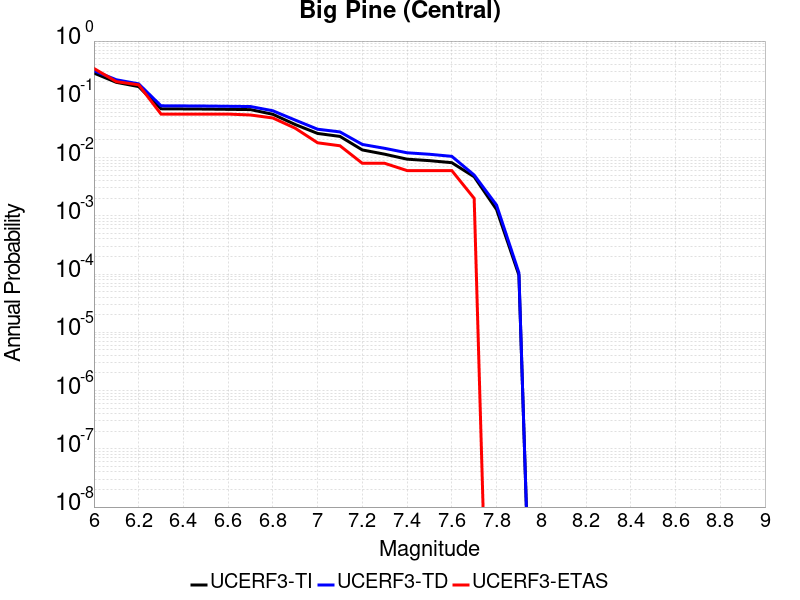

Source data for this figure (header and first rows):
Magnitude, UCERF3-TI Prob, UCERF3-TD Prob, UCERF3-ETAS Prob
6.0, 0.2822, 0.3099, 0.3386
6.1, 0.1956, 0.2166, 0.2012
6.2, 0.1653, 0.1841, 0.1773
6.3, 0.06871, 0.07739, 0.05578
6.4, 0.06835, 0.07702, 0.05578
6.5, 0.06795, 0.07659, 0.05578
6.6, 0.06727, 0.07587, 0.05578
6.7, 0.06658, 0.07515, 0.05378
6.8, 0.05526, 0.06357, 0.04781
6.9, 0.0369, 0.04397, 0.03187
7.0, 0.02594, 0.03066, 0.01793
7.1, 0.02307, 0.02755, 0.01594
7.2, 0.01351, 0.01679, 0.007968
7.3, 0.01142, 0.0144, 0.007968
7.4, 0.009382, 0.01208, 0.005976
7.5, 0.008852, 0.01139, 0.005976
7.6, 0.008166, 0.01049, 0.005976
7.7, 0.004678, 0.005009, 0.001992
7.8, 0.001284, 0.001527, 0.0
7.9, 9.601954E-5, 1.05200466E-4, 0.0
